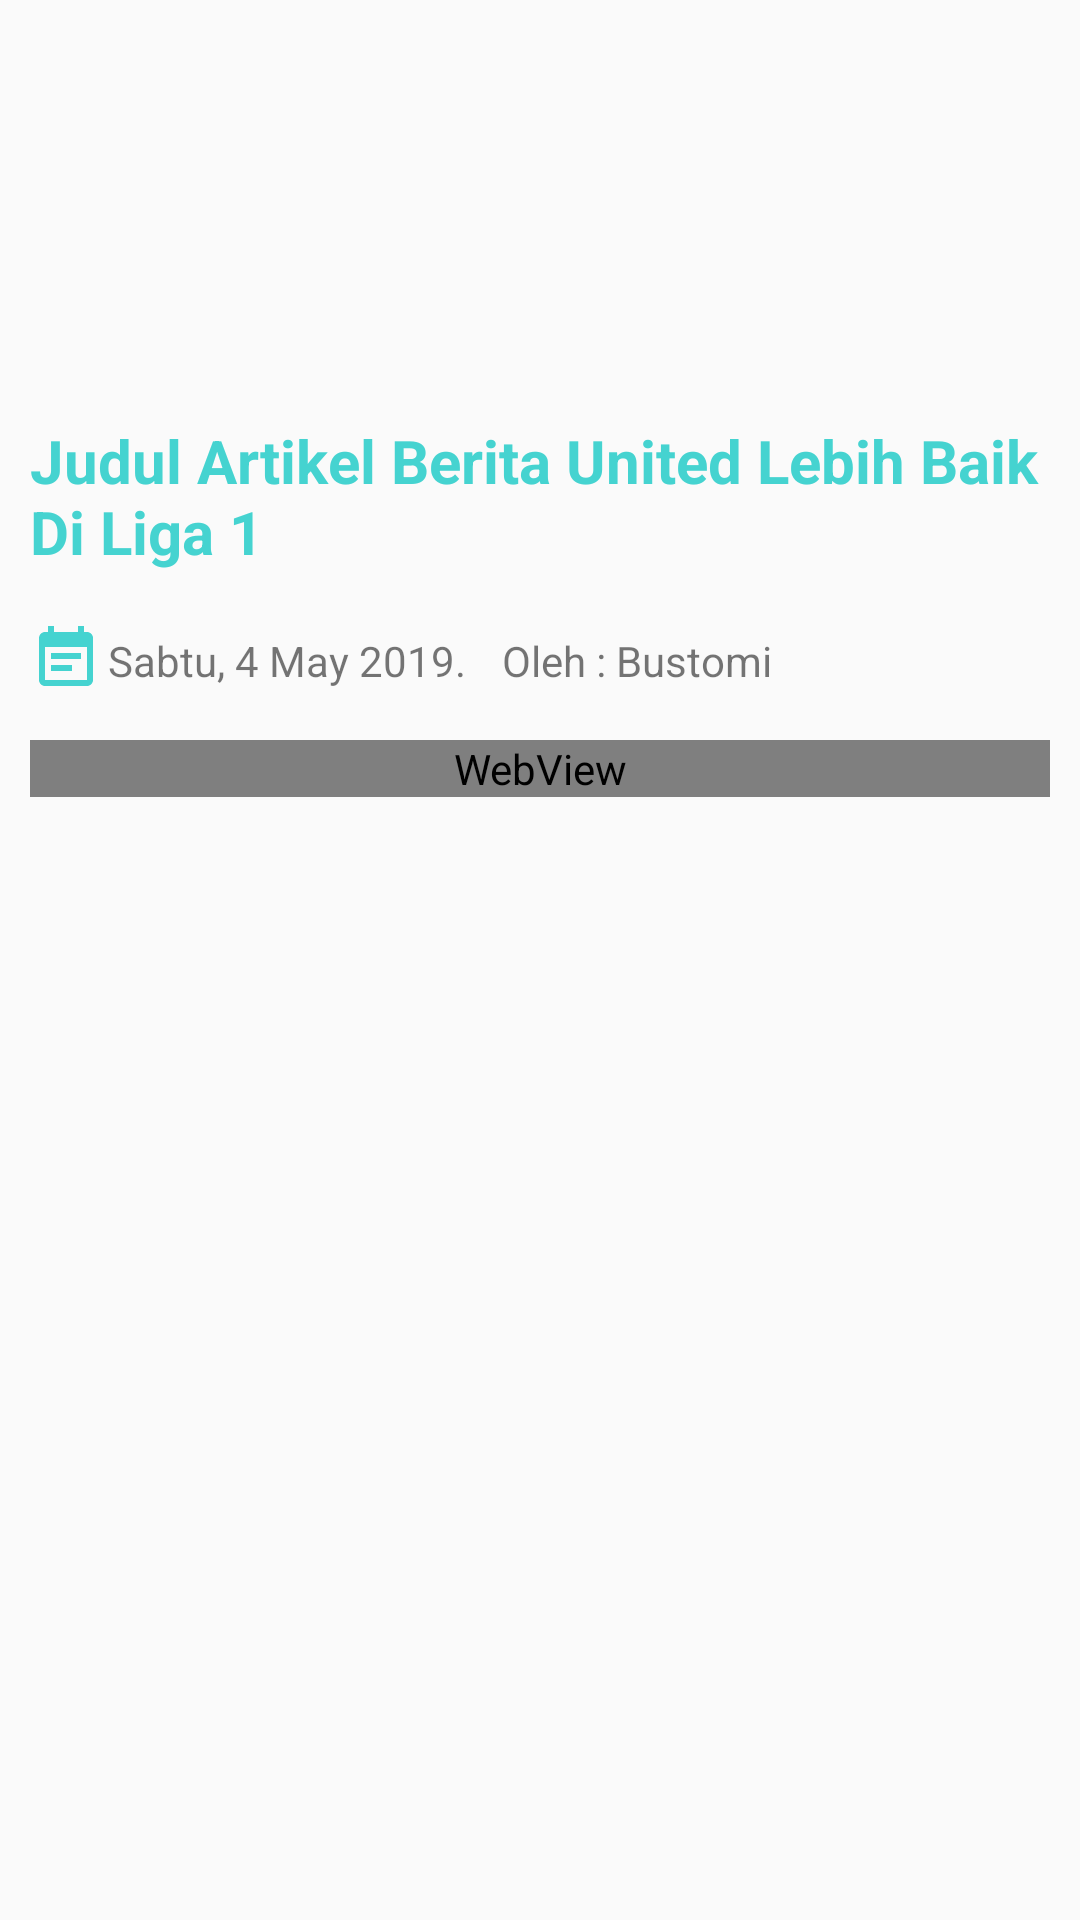

Here is an Android app screen rendered from its layout file. Give the layout XML and the strings, colors and styles it references.
<!-- AndroidManifest.xml: application theme AppTheme -->
<!-- res/layout/content_detail.xml -->
<?xml version="1.0" encoding="utf-8"?>
<android.support.v4.widget.NestedScrollView xmlns:android="http://schemas.android.com/apk/res/android"
    xmlns:app="http://schemas.android.com/apk/res-auto"
    xmlns:tools="http://schemas.android.com/tools"
    android:layout_width="match_parent"
    android:layout_height="match_parent"
    app:layout_behavior="@string/appbar_scrolling_view_behavior"
    tools:context=".view.DetailActivity"
    tools:showIn="@layout/activity_detail">

    <LinearLayout
        android:layout_width="match_parent"
        android:layout_height="match_parent"
        android:padding="10dp"
        android:layout_marginTop="130dp"
        android:orientation="vertical">
        <TextView
            android:id="@+id/tvJudulBerita"
            android:layout_width="wrap_content"
            android:layout_height="wrap_content"
            android:textSize="20sp"
            android:textStyle="bold"
            android:textColor="@color/colorPrimary"
            android:text="@string/judul_artikel_berita"
            android:layout_marginBottom="17dp"/>
        <LinearLayout
            android:layout_width="match_parent"
            android:layout_height="wrap_content"
            android:layout_marginBottom="15dp"
            android:orientation="horizontal">
            <ImageView
                android:layout_width="wrap_content"
                android:layout_height="wrap_content"
                android:background="@drawable/ic_event_note_24dp"/>
            <TextView
                android:layout_marginHorizontal="2dp"
                android:paddingTop="3dp"
                android:id="@+id/tvTglTerbit"
                android:layout_width="wrap_content"
                android:layout_height="wrap_content"
                android:text="@string/sabtu_4_may_2019"/>
            <TextView
                android:id="@+id/tvPenulis"
                android:paddingTop="3dp"
                android:layout_width="wrap_content"
                android:layout_height="wrap_content"
                android:layout_marginHorizontal="10dp"
                android:text="@string/oleh_bustomi"/>
        </LinearLayout>
        <WebView
            android:layout_width="match_parent"
            android:layout_height="match_parent"
            android:id="@+id/wvKontenBerita"></WebView>
    </LinearLayout>
</android.support.v4.widget.NestedScrollView>
<!-- res/layout/activity_detail.xml (included above) -->
<android.support.design.widget.CoordinatorLayout xmlns:android="http://schemas.android.com/apk/res/android"
    xmlns:app="http://schemas.android.com/apk/res-auto"
    xmlns:tools="http://schemas.android.com/tools"
    android:layout_width="match_parent"
    android:layout_height="match_parent"
    android:orientation="vertical"
    android:fitsSystemWindows="true"
    tools:context=".view.DetailActivity">

    <android.support.design.widget.FloatingActionButton
        android:id="@+id/fab"
        android:layout_width="wrap_content"
        android:layout_height="wrap_content"
        android:layout_margin="@dimen/fab_margin"
        app:layout_anchor="@+id/ivGambarBerita"
        app:layout_anchorGravity="right|bottom"
        app:srcCompat="@drawable/ic_open_in_browser_black_24dp" />

    <ImageView
        android:id="@+id/ivGambarBerita"
        android:layout_width="match_parent"
        android:layout_height="200dp"
        android:scaleType="fitXY"
        android:src="@mipmap/ic_launcher" />

    <include layout="@layout/content_detail"></include>

</android.support.design.widget.CoordinatorLayout>
<!-- resources referenced by this layout -->
<resources>
  <color name="colorPrimary">#45d3d0</color>
  <dimen name="fab_margin">16dp</dimen>
  <!-- drawable ic_event_note_24dp (drawable) -->
  <vector xmlns:android="http://schemas.android.com/apk/res/android"
          android:width="24dp"
          android:height="24dp"
          android:viewportWidth="24.0"
          android:viewportHeight="24.0">
      <path
          android:fillColor="#45d3d0"
          android:pathData="M17,10L7,10v2h10v-2zM19,3h-1L18,1h-2v2L8,3L8,1L6,1v2L5,3c-1.11,0 -1.99,0.9 -1.99,2L3,19c0,1.1 0.89,2 2,2h14c1.1,0 2,-0.9 2,-2L21,5c0,-1.1 -0.9,-2 -2,-2zM19,19L5,19L5,8h14v11zM14,14L7,14v2h7v-2z"/>
  </vector>
  <string name="judul_artikel_berita">Judul Artikel Berita United Lebih Baik Di Liga 1</string>
  <string name="oleh_bustomi">Oleh : Bustomi</string>
  <string name="sabtu_4_may_2019">Sabtu, 4 May 2019.</string>
  <style name="AppTheme" parent="Theme.AppCompat.Light.DarkActionBar">
          
          <item name="colorPrimary">@color/colorPrimary</item>
          <item name="colorPrimaryDark">@color/colorPrimaryDark</item>
          <item name="colorAccent">@color/colorAccent</item>
      </style>
  <color name="colorPrimaryDark">#45d3d0</color>
  <color name="colorAccent">#45d3d0</color>
</resources>
